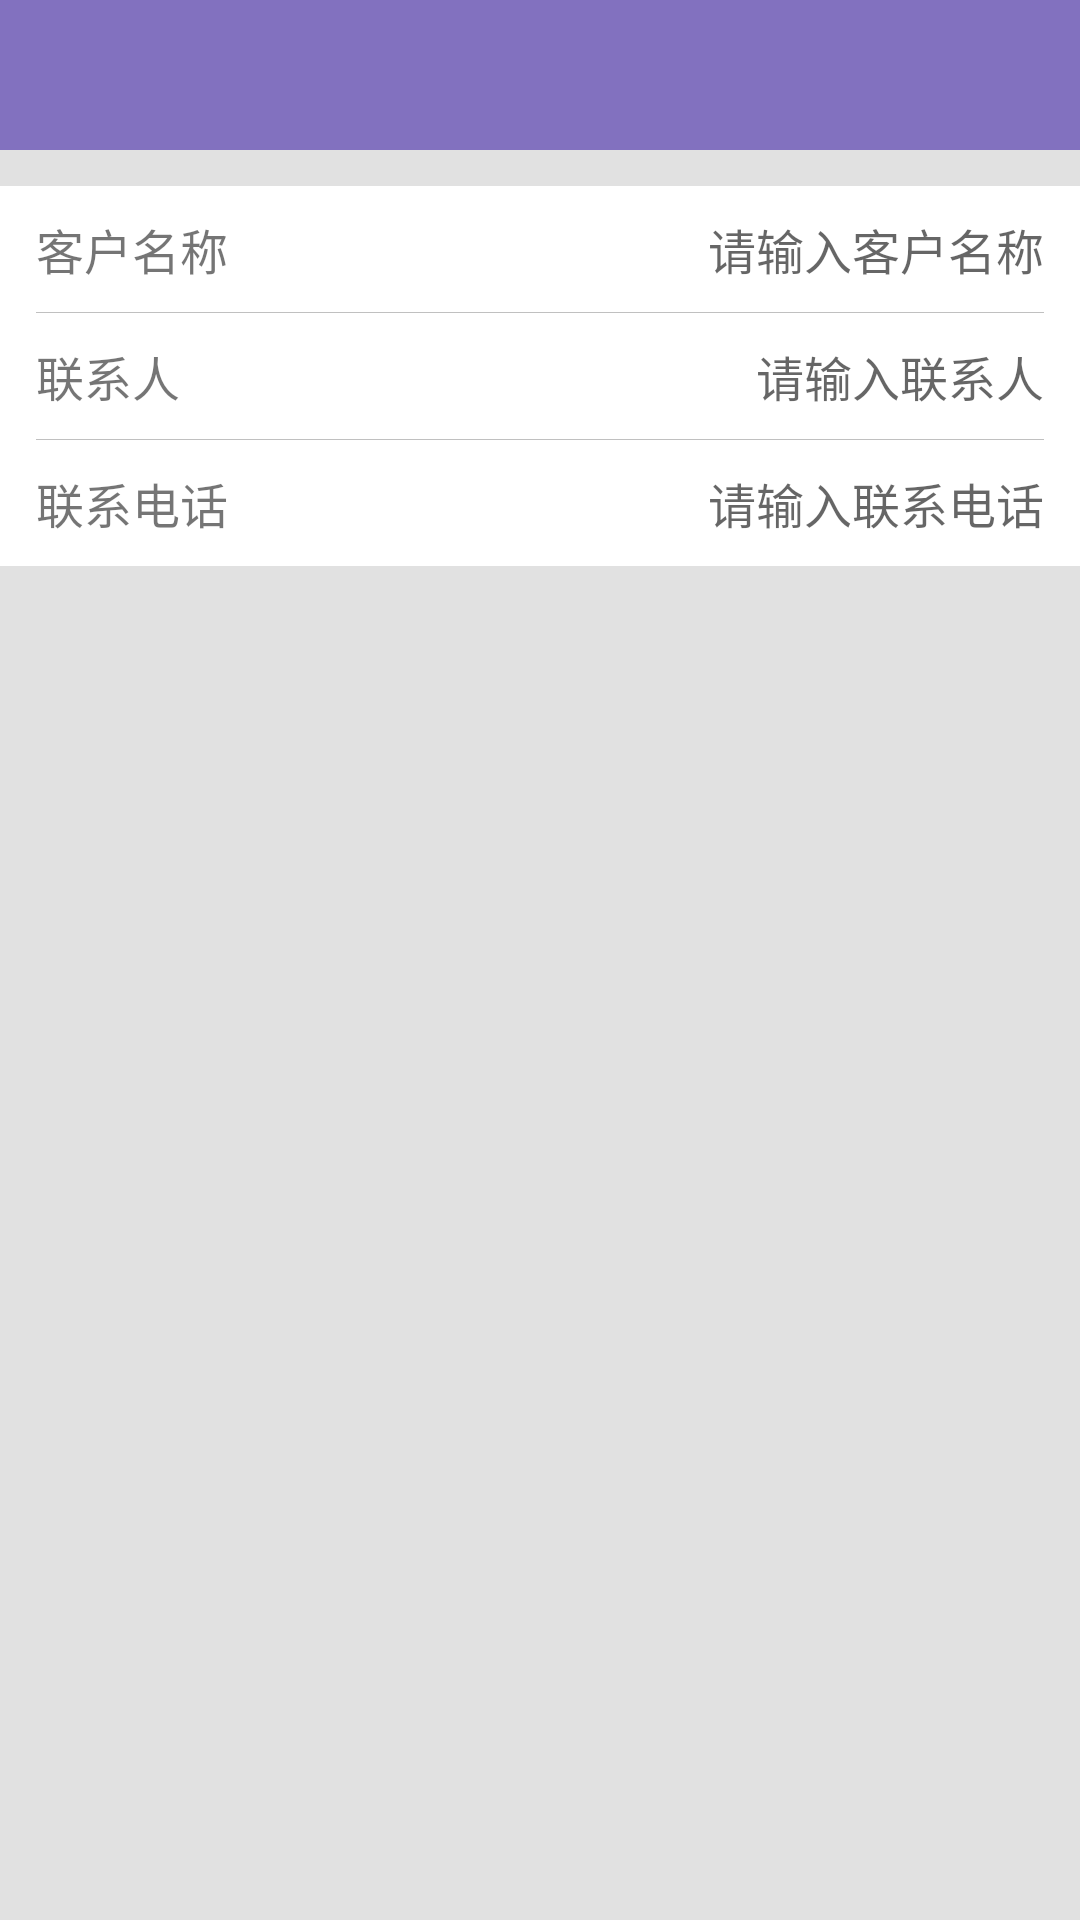

Write the Android layout XML for this screen, with the resource values it uses.
<!-- AndroidManifest.xml: application theme AppTheme -->
<!-- res/layout/add_customer_activity.xml -->
<?xml version="1.0" encoding="utf-8"?>
<RelativeLayout xmlns:android="http://schemas.android.com/apk/res/android"
    android:layout_width="match_parent"
    android:layout_height="match_parent"
    android:background="@color/backgroundcolor"
    android:fitsSystemWindows="true">
    <include layout="@layout/activity_title"/>

    <LinearLayout
        android:layout_marginTop="62dp"
        android:layout_width="match_parent"
        android:layout_height="wrap_content"
        android:orientation="vertical"
        android:paddingLeft="@dimen/search_margin"
        android:paddingRight="@dimen/search_margin"
        android:background="@color/white"
        >
        <RelativeLayout
            android:layout_width="match_parent"
            android:layout_height="wrap_content"
            android:gravity="center_vertical"
            >
            <TextView
                android:layout_alignParentLeft="true"
                android:textSize="@dimen/search_text_size"
                android:layout_width="wrap_content"
                android:gravity="center_vertical"
                android:layout_height="@dimen/search_text_height"
                android:text="客户名称"
                />
            <EditText
                android:id="@+id/ccompany"
                android:layout_alignParentRight="true"
                android:layout_width="wrap_content"
                android:layout_height="@dimen/search_text_height"
                android:background="@null"
                android:textSize="@dimen/search_text_size"
                android:hint="请输入客户名称"
                />
            <LinearLayout
                android:layout_width="match_parent"
                android:layout_height="wrap_content"
                android:layout_below="@id/ccompany"
                >
                <include layout="@layout/bottom_line"></include>
            </LinearLayout>
        </RelativeLayout>
        <RelativeLayout
            android:layout_width="match_parent"
            android:layout_height="wrap_content"
            android:gravity="center_vertical"
            >
            <TextView
                android:layout_alignParentLeft="true"
                android:textSize="@dimen/search_text_size"
                android:layout_width="wrap_content"
                android:gravity="center_vertical"
                android:layout_height="@dimen/search_text_height"
                android:text="联系人"
                />
            <EditText
                android:id="@+id/cname"
                android:layout_alignParentRight="true"
                android:layout_width="wrap_content"
                android:layout_height="@dimen/search_text_height"
                android:textSize="@dimen/search_text_size"
                android:gravity="center_vertical"
                android:background="@null"
                style="?android:attr/textViewStyle"
                android:hint="请输入联系人"
                />

            <LinearLayout
                android:layout_width="match_parent"
                android:layout_height="wrap_content"
                android:layout_below="@id/cname"
                >
                <include layout="@layout/bottom_line"></include>
            </LinearLayout>
        </RelativeLayout>

        <RelativeLayout
            android:layout_width="match_parent"
            android:layout_height="wrap_content"
            android:gravity="center_vertical"
            >
            <TextView
                android:layout_alignParentLeft="true"
                android:textSize="@dimen/search_text_size"
                android:layout_width="wrap_content"
                android:gravity="center_vertical"
                android:layout_height="@dimen/search_text_height"
                android:text="联系电话"
                />
            <EditText
                android:id="@+id/cphone"
                android:layout_alignParentRight="true"
                android:layout_width="wrap_content"
                android:layout_height="@dimen/search_text_height"
                android:background="@null"
                android:gravity="center_vertical"
                android:textSize="@dimen/search_text_size"
                android:inputType="textPhonetic"
                android:textColorLink="@color/white"
                android:maxLength="11"
                style="?android:attr/textViewStyle"
                android:hint="请输入联系电话"
                />
        </RelativeLayout>


    </LinearLayout>



</RelativeLayout>
<!-- res/layout/activity_title.xml (included above) -->
<?xml version="1.0" encoding="utf-8"?>
<LinearLayout xmlns:android="http://schemas.android.com/apk/res/android"
    android:background="@color/colorTitle"
    android:gravity="center_vertical"
    android:layout_width="match_parent"
    android:layout_height="50dp">
    <RelativeLayout
        android:id="@+id/title_bar"
        android:paddingLeft="@dimen/search_margin"
        android:paddingRight="22dp"
        android:layout_width="match_parent"
        android:layout_height="wrap_content">
        <LinearLayout
            android:id="@+id/title_leftline"
            android:layout_width="50dp"
            android:layout_height="match_parent"
            android:gravity="center_vertical"
            >
        <ImageView
            android:id="@+id/title_leftIco"
            android:scaleType="centerInside"
            android:layout_width="@dimen/title_lefticon_width"
            android:layout_height="@dimen/title_lefticon_height"
            />
        </LinearLayout>
        <TextView
            android:id="@+id/title_text"
            android:textSize="20sp"
            android:textColor="#ffffff"
            android:layout_centerInParent="true"
            android:layout_width="wrap_content"
            android:layout_height="wrap_content" />

        <LinearLayout
            android:id="@+id/title_rightline"
            android:layout_width="50dp"
            android:layout_alignParentRight="true"
            android:layout_height="match_parent"
            android:gravity="right|center_vertical"
            >
        <ImageView
            android:id="@+id/title_rightIco"
            android:layout_width="@dimen/title_icon"
            android:layout_height="@dimen/title_icon" />
        </LinearLayout>

    </RelativeLayout>
</LinearLayout>
<!-- res/layout/bottom_line.xml (included above) -->
<?xml version="1.0" encoding="utf-8"?>
<View xmlns:android="http://schemas.android.com/apk/res/android"
    android:layout_width="match_parent"
    android:layout_height="1px"
    android:background="@color/shallowgrey"
    >
</View>
<!-- resources referenced by this layout -->
<resources>
  <color name="backgroundcolor">#E1E1E1</color>
  <color name="colorTitle">#8271BF</color>
  <color name="shallowgrey">#C0C0C0</color>
  <color name="white">#ffffff</color>
  <dimen name="search_margin">12dp</dimen>
  <dimen name="search_text_height">42dp</dimen>
  <dimen name="search_text_size">16sp</dimen>
  <dimen name="title_icon">26dp</dimen>
  <dimen name="title_lefticon_height">26dp</dimen>
  <dimen name="title_lefticon_width">13dp</dimen>
  <style name="AppTheme" parent="Theme.AppCompat.Light.DarkActionBar">
          
          <item name="colorPrimary">@color/colorPrimary</item>
          <item name="colorPrimaryDark">@color/colorPrimaryDark</item>
          <item name="colorAccent">@color/grey</item>
      </style>
  <color name="colorPrimary">#3F51B5</color>
  <color name="colorPrimaryDark">#303F9F</color>
  <color name="grey">#808080</color>
</resources>
